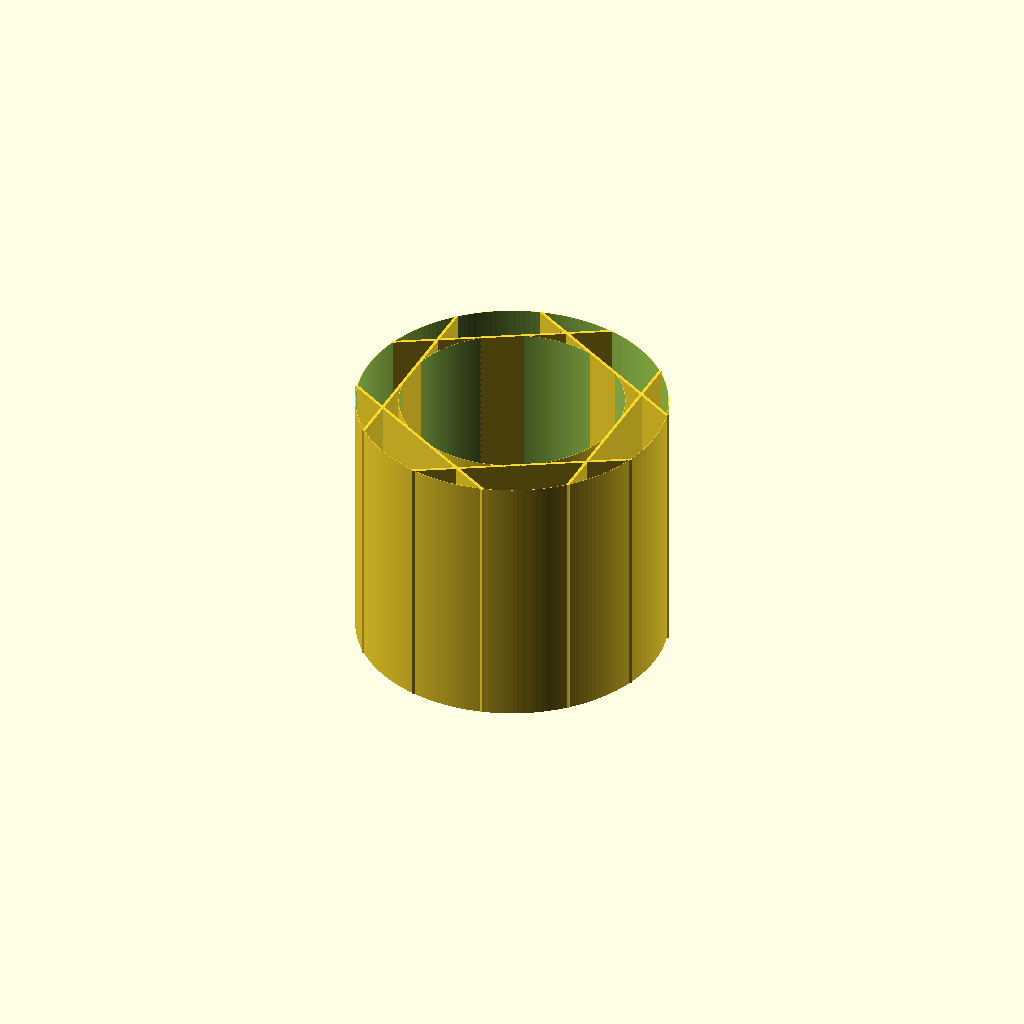
Cell 1 — every parameter at its default value.
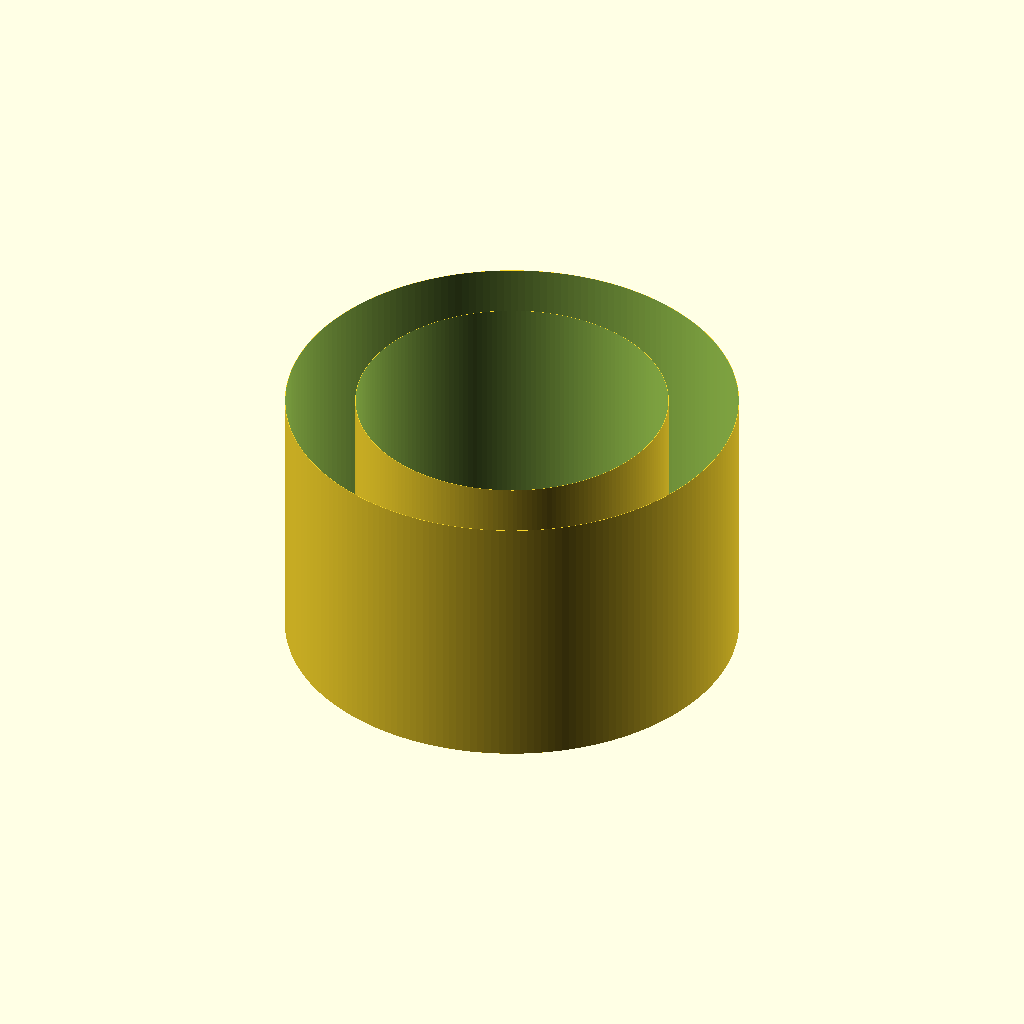
Cell 2 — DIN set to 106, the other parameters unchanged.
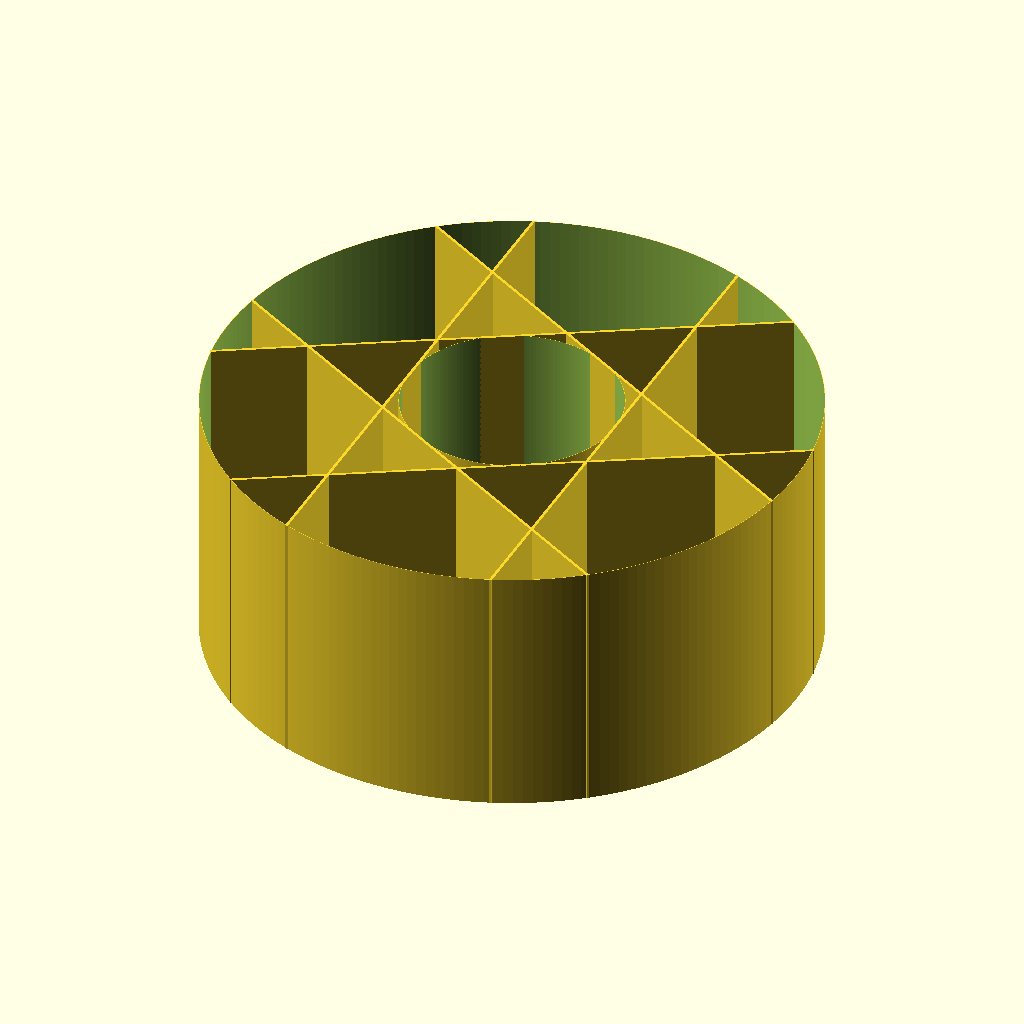
Cell 3: DOUT = 146 (everything else at default).
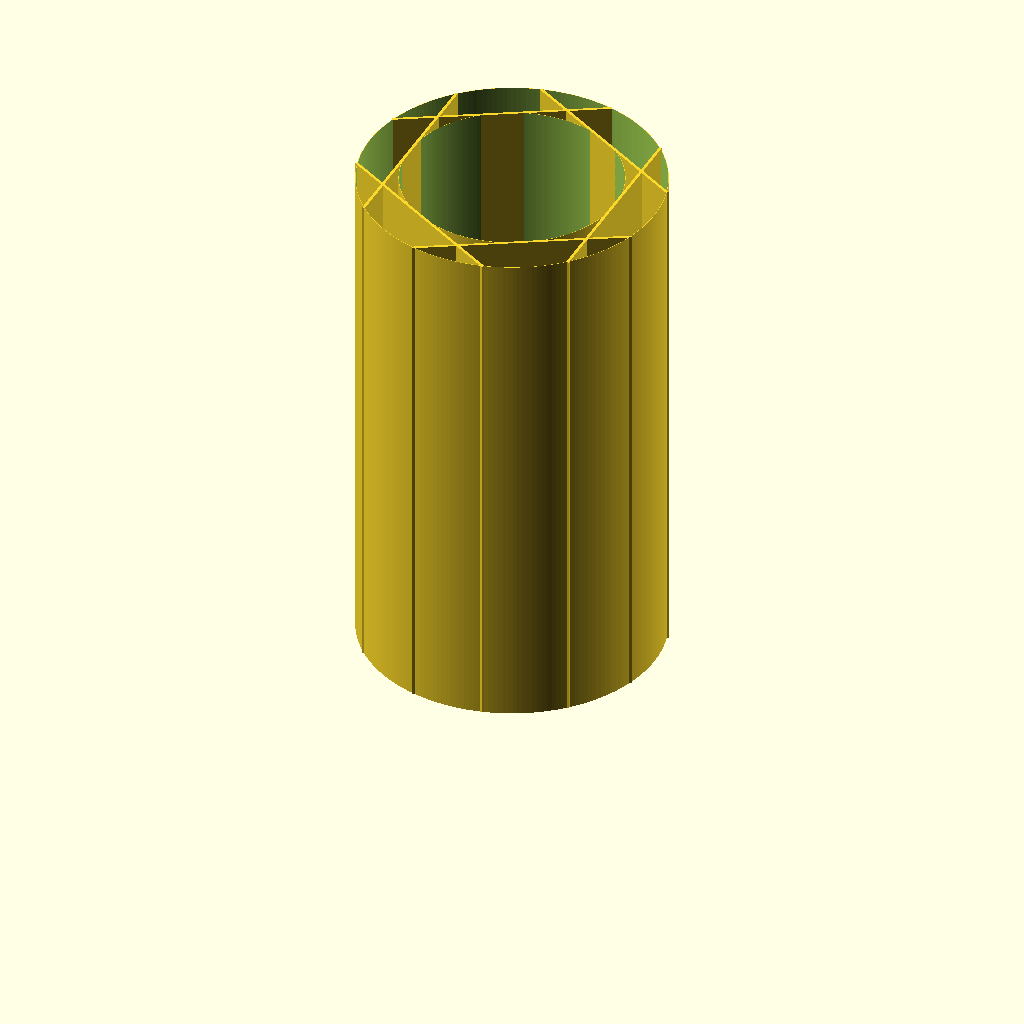
Cell 4: the same model with H = 127.
All cells are drawn from one camera (rotation 55°, 0°, 25°, orthographic, colour scheme Cornfield), so only the parameter changes between them.
OpenSCAD source file 3d-printing/2026-10-24--spool-axis-holder/axis-adaptor-v2.scad:

DIN  = 53;
DOUT = 73;
H    = 63.5;
TH   =  0.4;
LAYER = 2.125;

N = floor((DOUT-DIN-LAYER)/LAYER/4)*2;

$fn = 200;

module adaptor() {
    th = .7;
    xtra = .5;
    do = DOUT + xtra;
    di = DIN - xtra;
    w = sqrt(do*do -di*di);
    n = 6;
    for (i = [0:n-1])
        rotate([0, 0, i/n*360])
        translate([di/2-th/2, -w/2, 0])
        cube([th, w, H]);
}

CROSS_CUT = true ;//&& $preview;
    
intersection() {
    union() {
        adaptor();
        
        if (CROSS_CUT)
        difference() {
            cylinder(d=DOUT+.2, h=H);
            cylinder(d=DOUT, h=H*3, center=1);
        }

        if (CROSS_CUT)
        difference() {
            cylinder(d=DIN, h=H);
            cylinder(d=DIN-.2, h=H*3, center=1);
        }
    }

    //if (CROSS_CUT) cube([.1*5, DOUT*3, DOUT*3], center=true);
}

//%cylinder(d=DIN, h=H);
Customizer parameters (derived from the source; name, type, default, range or options):
DIN: number, default 53
DOUT: number, default 73
H: number, default 63.5
TH: number, default 0.4
LAYER: number, default 2.125
